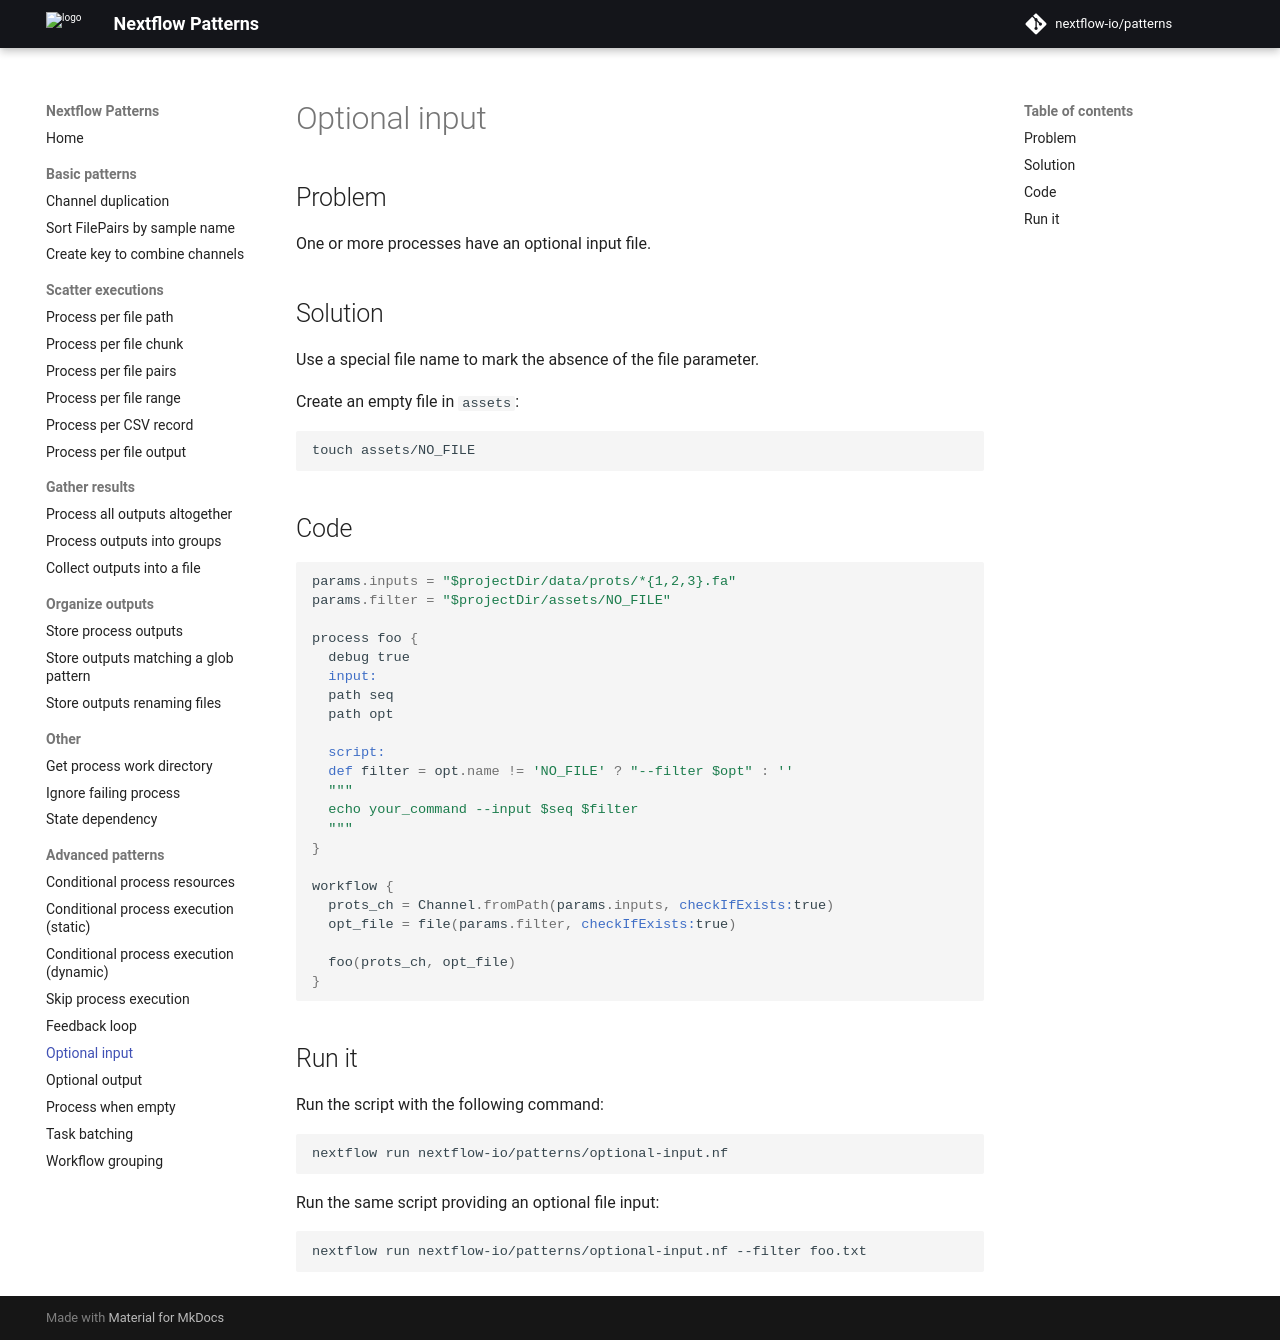

repository: nextflow-io/patterns · page: optional-input/index.html · generator: mkdocs

## Problem 

One or more processes have an optional input file. 

## Solution 

Use a special file name to mark the absence of the file parameter.

Create an empty file in `assets`:
```
touch assets/NO_FILE
```

## Code 

```groovy
params.inputs = "$projectDir/data/prots/*{1,2,3}.fa"
params.filter = "$projectDir/assets/NO_FILE"

process foo {
  debug true
  input:
  path seq
  path opt

  script:
  def filter = opt.name != 'NO_FILE' ? "--filter $opt" : ''
  """
  echo your_command --input $seq $filter
  """
}

workflow {
  prots_ch = Channel.fromPath(params.inputs, checkIfExists:true)
  opt_file = file(params.filter, checkIfExists:true)

  foo(prots_ch, opt_file)
}
```

## Run it 

Run the script with the following command: 

```bash
nextflow run nextflow-io/patterns/optional-input.nf 
```

Run the same script providing an optional file input:

```bash
nextflow run nextflow-io/patterns/optional-input.nf --filter foo.txt
```
